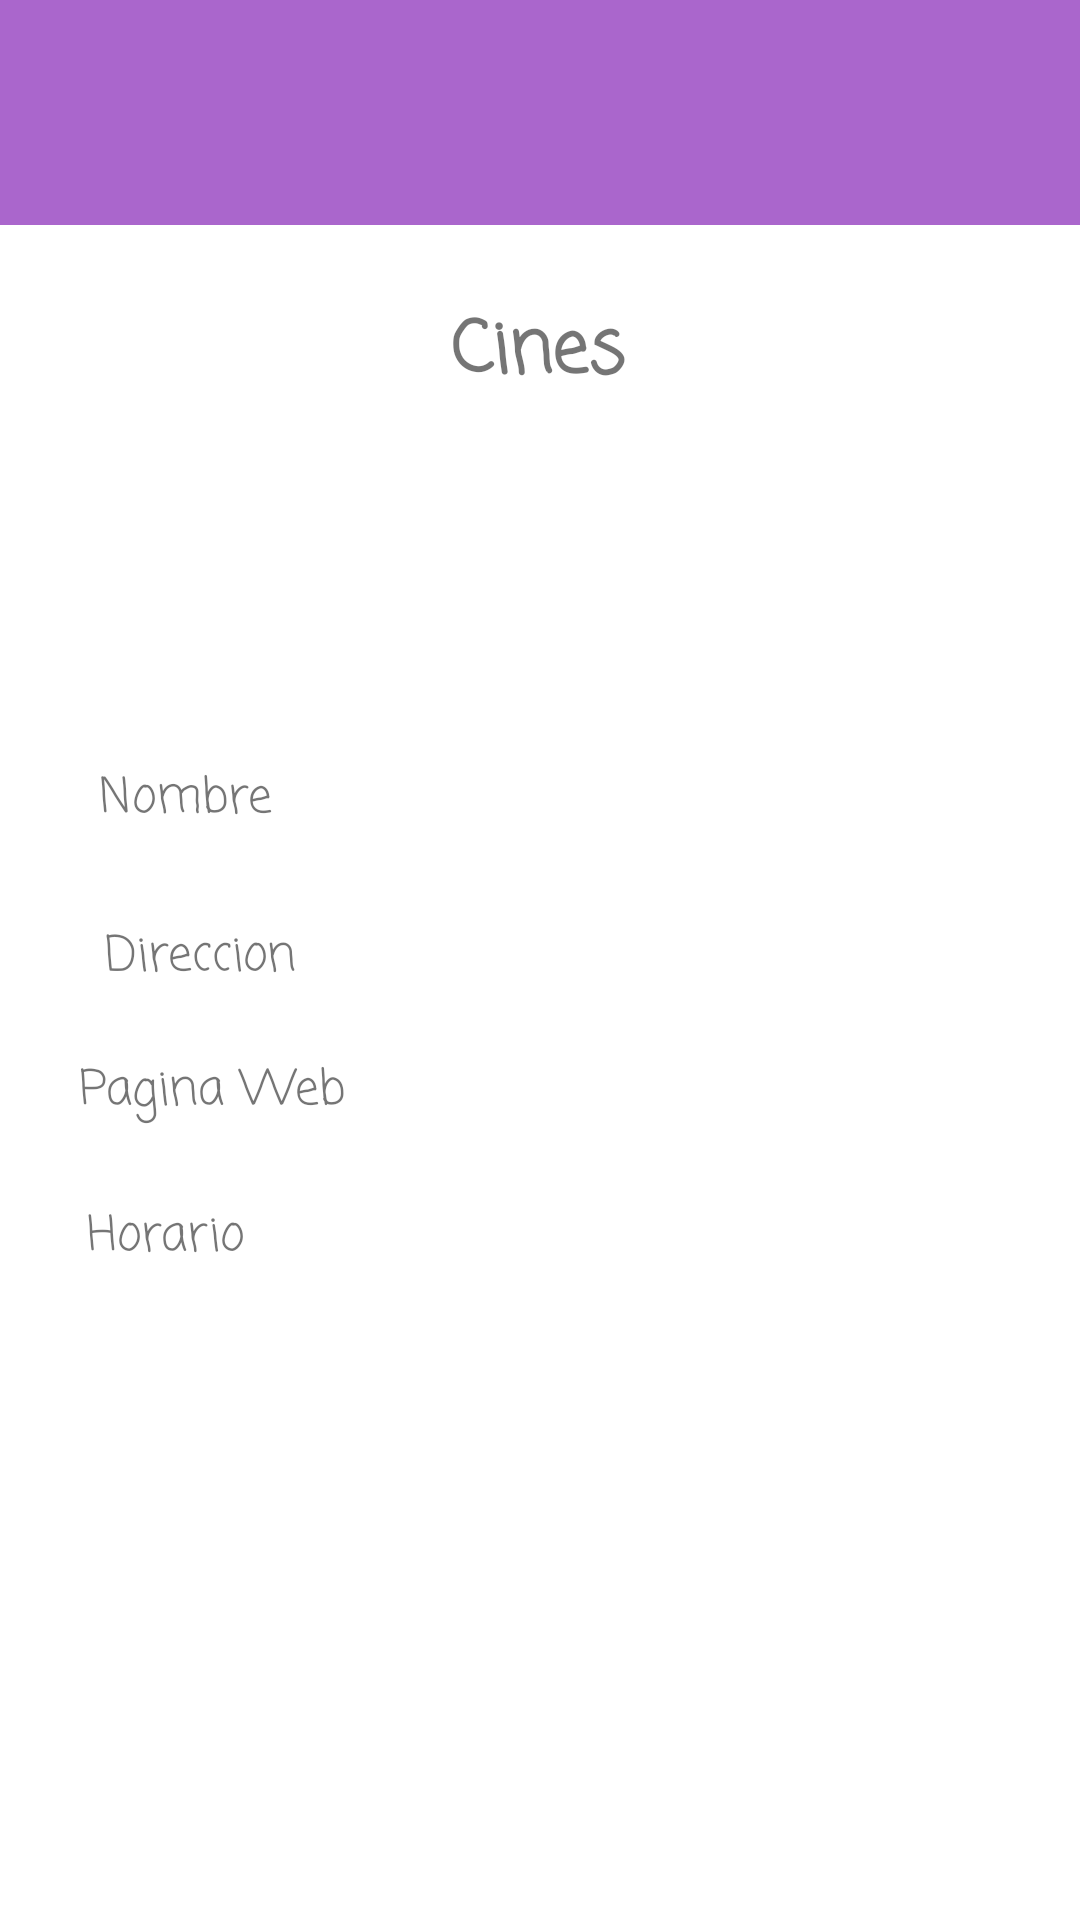

Write the Android layout XML for this screen, with the resource values it uses.
<!-- AndroidManifest.xml: application theme Theme.PeliculasAPI -->
<!-- res/layout/activity_cines.xml -->
<?xml version="1.0" encoding="utf-8"?>
<LinearLayout xmlns:android="http://schemas.android.com/apk/res/android"
    xmlns:app="http://schemas.android.com/apk/res-auto"
    xmlns:tools="http://schemas.android.com/tools"
    android:layout_width="match_parent"
    android:layout_height="match_parent"
    tools:context=".Cines">

    <androidx.constraintlayout.widget.ConstraintLayout
        android:layout_width="match_parent"
        android:layout_height="match_parent">

        <LinearLayout
            android:id="@+id/linearLayout"
            android:layout_width="415dp"
            android:layout_height="75dp"
            android:background="@android:color/holo_purple"
            android:orientation="vertical"
            app:layout_constraintBottom_toBottomOf="parent"
            app:layout_constraintEnd_toEndOf="parent"
            app:layout_constraintStart_toStartOf="parent"
            app:layout_constraintTop_toTopOf="parent"
            app:layout_constraintVertical_bias="0.0">

            <androidx.constraintlayout.widget.ConstraintLayout
                android:layout_width="427dp"
                android:layout_height="match_parent" />
        </LinearLayout>

        <TextView
            android:id="@+id/textView22"
            android:layout_width="wrap_content"
            android:layout_height="wrap_content"
            android:layout_marginTop="24dp"
            android:fontFamily="casual"
            android:text="Cines"
            android:textAlignment="center"
            android:textSize="24sp"
            android:textStyle="bold"
            app:layout_constraintEnd_toEndOf="parent"
            app:layout_constraintHorizontal_bias="0.498"
            app:layout_constraintStart_toStartOf="parent"
            app:layout_constraintTop_toBottomOf="@+id/linearLayout" />

        <LinearLayout
            android:layout_width="342dp"
            android:layout_height="350dp"
            android:orientation="vertical"
            app:layout_constraintBottom_toBottomOf="parent"
            app:layout_constraintEnd_toEndOf="parent"
            app:layout_constraintHorizontal_bias="0.492"
            app:layout_constraintStart_toStartOf="parent"
            app:layout_constraintTop_toBottomOf="@+id/textView22"
            app:layout_constraintVertical_bias="0.116">

            <androidx.constraintlayout.widget.ConstraintLayout
                android:layout_width="match_parent"
                android:layout_height="match_parent">

                <TextView
                    android:id="@+id/idNombreCine"
                    android:layout_width="wrap_content"
                    android:layout_height="wrap_content"
                    android:layout_marginTop="100dp"
                    android:layout_marginEnd="260dp"
                    android:fontFamily="casual"
                    android:text="Nombre"
                    android:textAlignment="center"
                    android:textSize="16sp"
                    app:layout_constraintEnd_toEndOf="parent"
                    app:layout_constraintTop_toTopOf="parent" />

                <TextView
                    android:id="@+id/idDireccionCine"
                    android:layout_width="wrap_content"
                    android:layout_height="wrap_content"
                    android:layout_marginTop="28dp"
                    android:layout_marginEnd="252dp"
                    android:fontFamily="casual"
                    android:text="Direccion"
                    android:textAlignment="center"
                    android:textSize="16sp"
                    app:layout_constraintEnd_toEndOf="parent"
                    app:layout_constraintTop_toBottomOf="@+id/idNombreCine" />

                <TextView
                    android:id="@+id/idWeb"
                    android:layout_width="wrap_content"
                    android:layout_height="wrap_content"
                    android:layout_marginTop="20dp"
                    android:layout_marginEnd="236dp"
                    android:fontFamily="casual"
                    android:text="Pagina Web"
                    android:textAlignment="center"
                    android:textSize="16sp"
                    app:layout_constraintEnd_toEndOf="parent"
                    app:layout_constraintTop_toBottomOf="@+id/idDireccionCine" />

                <TextView
                    android:id="@+id/idDias"
                    android:layout_width="wrap_content"
                    android:layout_height="wrap_content"
                    android:layout_marginStart="20dp"
                    android:layout_marginTop="24dp"
                    android:fontFamily="casual"
                    android:text="Horario"
                    android:textAlignment="center"
                    android:textSize="16sp"
                    app:layout_constraintStart_toStartOf="parent"
                    app:layout_constraintTop_toBottomOf="@+id/idWeb" />

            </androidx.constraintlayout.widget.ConstraintLayout>
        </LinearLayout>

    </androidx.constraintlayout.widget.ConstraintLayout>
</LinearLayout>
<!-- resources referenced by this layout -->
<resources>
  <style name="Theme.PeliculasAPI" parent="Theme.MaterialComponents.DayNight.NoActionBar">
          
          <item name="colorPrimary">@color/purple_500</item>
          <item name="colorPrimaryVariant">@color/purple_700</item>
          <item name="colorOnPrimary">@color/white</item>
          
          <item name="colorSecondary">@color/teal_200</item>
          <item name="colorSecondaryVariant">@color/teal_700</item>
          <item name="colorOnSecondary">@color/black</item>
          
          <item name="android:statusBarColor">?attr/colorPrimaryVariant</item>
          
      </style>
  <!-- not gathered from this repository: default colours our renderer supplied (Android Studio template values) -->
  <color name="purple_500">#FF6200EE</color>
  <color name="purple_700">#FF3700B3</color>
  <color name="teal_200">#FF03DAC5</color>
  <color name="teal_700">#FF018786</color>
  <color name="black">#FF000000</color>
  <color name="white">#FFFFFFFF</color>
</resources>
